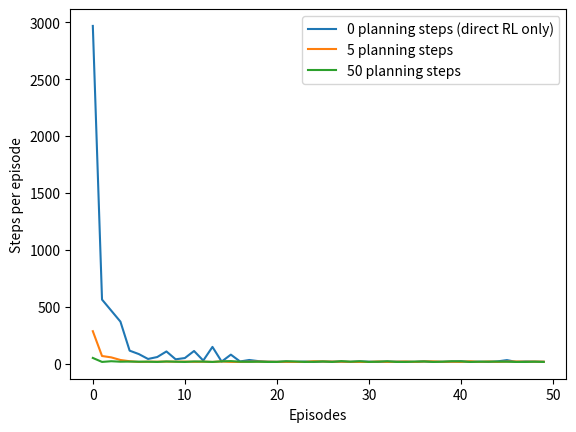

Write the Python code that produced this figure.
"""
Authors: Taylor Bergeron and Arjan Gupta
RBE 595 Reinforcement Learning
Programming Exercise 5: Model-Based RL
"""
import random

import matplotlib.pyplot as plt
import numpy as np
from tqdm import trange
import random
import time

class World():

    def __init__(self, height=6, width=9, actions=4, alpha=0.1, epsilon=0.1, gamma=0.95):
        # Create a grid with input shape
        self.rows = height
        self.cols = width
        self.gridworld = np.zeros((self.rows, self.cols))
        self.goal = [0, self.cols-1]
        self.start = [2, 0]

        # Set the obstacles
        self.gridworld[1:4, 2] = 1
        self.gridworld[4, 5] = 1
        self.gridworld[0:3, 7] = 1
    
    def update_gridworld(self, Q):
        """Update the gridworld with an arrow showing the best action at each state"""
        # Create a grid with input shape
        self.rows = Q.shape[0]
        self.cols = Q.shape[1]
        self.gridworld = np.zeros((self.rows, self.cols))

        # Set the obstacles
        self.gridworld[1:4, 2] = 1
        self.gridworld[4, 5] = 1
        self.gridworld[0:3, 7] = 1

        # Set the goal
        self.gridworld[0, self.cols-1] = 2

    def plot_gridworld(self, Q):
        _, ax = plt.subplots()
        verbose = False

        # Iterate through the grid and set arrow directions
        for r in range(self.rows):
            for c in range(self.cols):
                if r==5 and c == 5:
                    if verbose:
                        print(f"Q for state 5,5, {Q[r, c, :]}")
                if np.argmax(Q[r, c, :]) == 0:
                    ax.annotate('↑', xy=(c, r), horizontalalignment='center', verticalalignment='center')
                elif np.argmax(Q[r, c, :]) == 1:
                    ax.annotate('→', xy=(c, r), horizontalalignment='center', verticalalignment='center')
                elif np.argmax(Q[r, c, :]) == 2:
                    ax.annotate('↓', xy=(c, r), horizontalalignment='center', verticalalignment='center')
                elif np.argmax(Q[r, c, :]) == 3:
                    ax.annotate('←', xy=(c, r), horizontalalignment='center', verticalalignment='center')

        # Plot the grid
        ax.imshow(self.gridworld, cmap='binary')

        # Form the grid lines such that they are in the middle of each cell
        ax.set_xticks(np.arange(-.5, self.gridworld.shape[1], 1))
        ax.set_yticks(np.arange(-.5, self.gridworld.shape[0], 1))
        ax.grid(which='both', color='black', linewidth=2)

        plt.show()

    def take_action(self, state, action):
        # Actions are: 0=up 1=right 2=down 3=left
        next_state = state #[0,0]
        if action==0:
            if not state[0]==0 and not self.gridworld[state[0]-1, state[1]]==1:
                next_state = [state[0]-1, state[1]]
        if action==1:
            if not state[1]==self.cols-1 and not self.gridworld[state[0], state[1]+1]==1:
                next_state = [state[0], state[1]+1]
        if action==2:
            if not state[0]==self.rows-1 and not self.gridworld[state[0]+1, state[1]]==1:
                next_state = [state[0]+1, state[1]]
        if action==3:
            if not state[1]==0 and not self.gridworld[state[0], state[1]-1]==1:
                next_state = [state[0], state[1]-1]

        return next_state, int(next_state == self.goal)


class Model():

    def __init__(self, height=6, width=9, actions=4, alpha=0.1, epsilon=0.1, gamma=0.95):
        # Encoded in action is: next state[0], next state[1], reward
        self.model = np.zeros((height, width, actions, 3))
        # Fill model with -1s so we can encode visited, nextstate=-1 and reward=-1 is unvisited
        self.model.fill(-1)

    def take_action(self, state, action):
        r = state[0]
        c = state[1]
        # returns return and next state
        return self.model[r,c,action]

    def get_random_previously_observed_state_and_action(self):
        # Randomly select state where next state and reward is not -1
        matches = np.where(self.model != -1)
        if matches is not None and len(matches)>=3:
            locations = list()
            for i in range(len(matches[0])):
                # Does this to get rid of duplicates from reward and next state being encoded under actions
                if i%3 == 0:
                    locations.append([matches[0][i], matches[1][i], matches[2][i]])
            random_index = random.randint(0, len(locations)-1) #randint is inclusive
            return locations[random_index]
        print("no observed states in model")
        return [0,0,0]

    def set_next_state_and_reward(self, state, action, next_state, reward):
        self.model[state[0], state[1], action, 0] = next_state[0]
        self.model[state[0], state[1], action, 1] = next_state[1]
        self.model[state[0], state[1], action, 2] = reward

class TabularDynaQ():
    def __init__(self, model, world, episodes = 50, planning_steps = 50, height=6, width=9, actions=4, alpha=0.1, epsilon=0.1, gamma=0.95, verbose=False):
        self.model = model
        self.world = world
        self.episodes = episodes
        self.planning_steps = planning_steps
        self.Q = np.zeros((height, width, actions))
        self.epsilon = epsilon
        self.actions = actions
        self.alpha = alpha
        self.gamma = gamma
        self.steps_per_episode = list()
        self.verbose = verbose

    def run(self):
        print("Running Dyna-Q for {} episodes with {} planning steps".format(self.episodes, self.planning_steps))
        for _ in trange(self.episodes):
            state = self.world.start
            goal = False
            steps = 0
            # Take steps until goal is reached
            while not goal:
                dice_roll = random.uniform(0, 1)
                if dice_roll <= self.epsilon:
                    action = random.randint(0, self.actions-1) # randint is inclusive
                else:
                    all_actions_for_state = self.Q[state[0], state[1], :]
                    if self.verbose:
                        print(all_actions_for_state)
                    if all(item == all_actions_for_state[0] for item in all_actions_for_state):
                        if self.verbose:
                            print("no q max - all actions have same value. choosing randomly")
                        # If all the q values for the actions are the same, pick an action at random
                        action = random.randint(0, self.actions - 1)  # randint is inclusive
                    else:
                        action = np.argmax(self.Q[state[0], state[1], :])
                if self.verbose:
                    print("chosen action: %s" % action)
                next_state, reward = self.world.take_action(state, action)
                max_a_Q =np.argmax(self.Q[next_state[0], next_state[1], :])
                # Update Q
                self.Q[state[0], state[1], action] += self.alpha * (reward + self.gamma * self.Q[next_state[0], next_state[1], max_a_Q] - self.Q[state[0], state[1], action])
                # Update model
                self.model.set_next_state_and_reward(state, action, next_state, reward)
                if self.verbose:
                    print("state: %s" % state)
                # Check if goal is reached
                if state == self.world.goal:
                    if self.verbose:
                        print("goal reached, reward %i" % reward)
                    goal = True
                state = next_state
                if self.verbose:
                    print("next state: %s" % state)

                # Planning phase
                for planning_step in range(self.planning_steps):
                    if self.verbose:
                        print("planning step: {}".format(planning_step))
                    state_and_action = self.model.get_random_previously_observed_state_and_action()
                    s = [state_and_action[0], state_and_action[1]]
                    a = state_and_action[2]
                    if self.verbose:
                        print("current planning state: %s and action %s" % (s, a))
                    next_state_and_reward = self.model.model[s[0], s[1], a]
                    next_state = [int(next_state_and_reward[0]), int(next_state_and_reward[1])]
                    reward = next_state_and_reward[2]
                    max_a_Q = np.argmax(self.Q[next_state[0], next_state[1], :])
                    if self.verbose:
                        print("Q before update: %s" % self.Q[s[0], s[1], a])
                    self.Q[s[0], s[1], a] += self.alpha * (
                                reward + self.gamma * self.Q[next_state[0], next_state[1], max_a_Q] - self.Q[
                            s[0], s[1], a])
                    if self.verbose:
                        print("Q after update: %s" % self.Q[s[0], s[1], a])
                # Increment steps
                steps+=1
            self.steps_per_episode.append(steps)
        if self.verbose:
            print("Q: {}".format(self.Q))
            print(self.steps_per_episode)
        world.update_gridworld(self.Q)

def plot_steps_per_episode(dq0, dq5, dq50):
    plt.plot(dq0, label='0 planning steps (direct RL only)')
    plt.plot(dq5, label='5 planning steps')
    plt.plot(dq50, label='50 planning steps')
    plt.legend()
    plt.xlabel("Episodes")
    plt.ylabel("Steps per episode")
    plt.show()

if __name__ == "__main__":

    world = World()
    model = Model()

    show_gridworld = False

    dq0 = TabularDynaQ(model=model, world=world, episodes = 50, planning_steps = 0)
    dq0.run()
    if show_gridworld:
        # Show the gridworld with arrows
        world.plot_gridworld(dq0.Q)

    dq5 = TabularDynaQ(model=model, world=world, episodes=50, planning_steps=5)
    dq5.run()
    if show_gridworld:
        # Show the gridworld with arrows
        world.plot_gridworld(dq5.Q)

    dq50 = TabularDynaQ(model=model, world=world, episodes=50, planning_steps=50)
    dq50.run()
    if show_gridworld:
        # Show the gridworld with arrows
        world.plot_gridworld(dq50.Q)

    plot_steps_per_episode(dq0.steps_per_episode, dq5.steps_per_episode, dq50.steps_per_episode)
